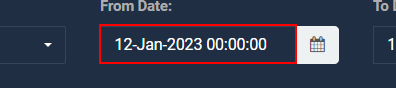
Workflow: Test

Step 1: type "01-Jan-2023 00:00:00" into the text box 'fromdate' (chrome.exe)

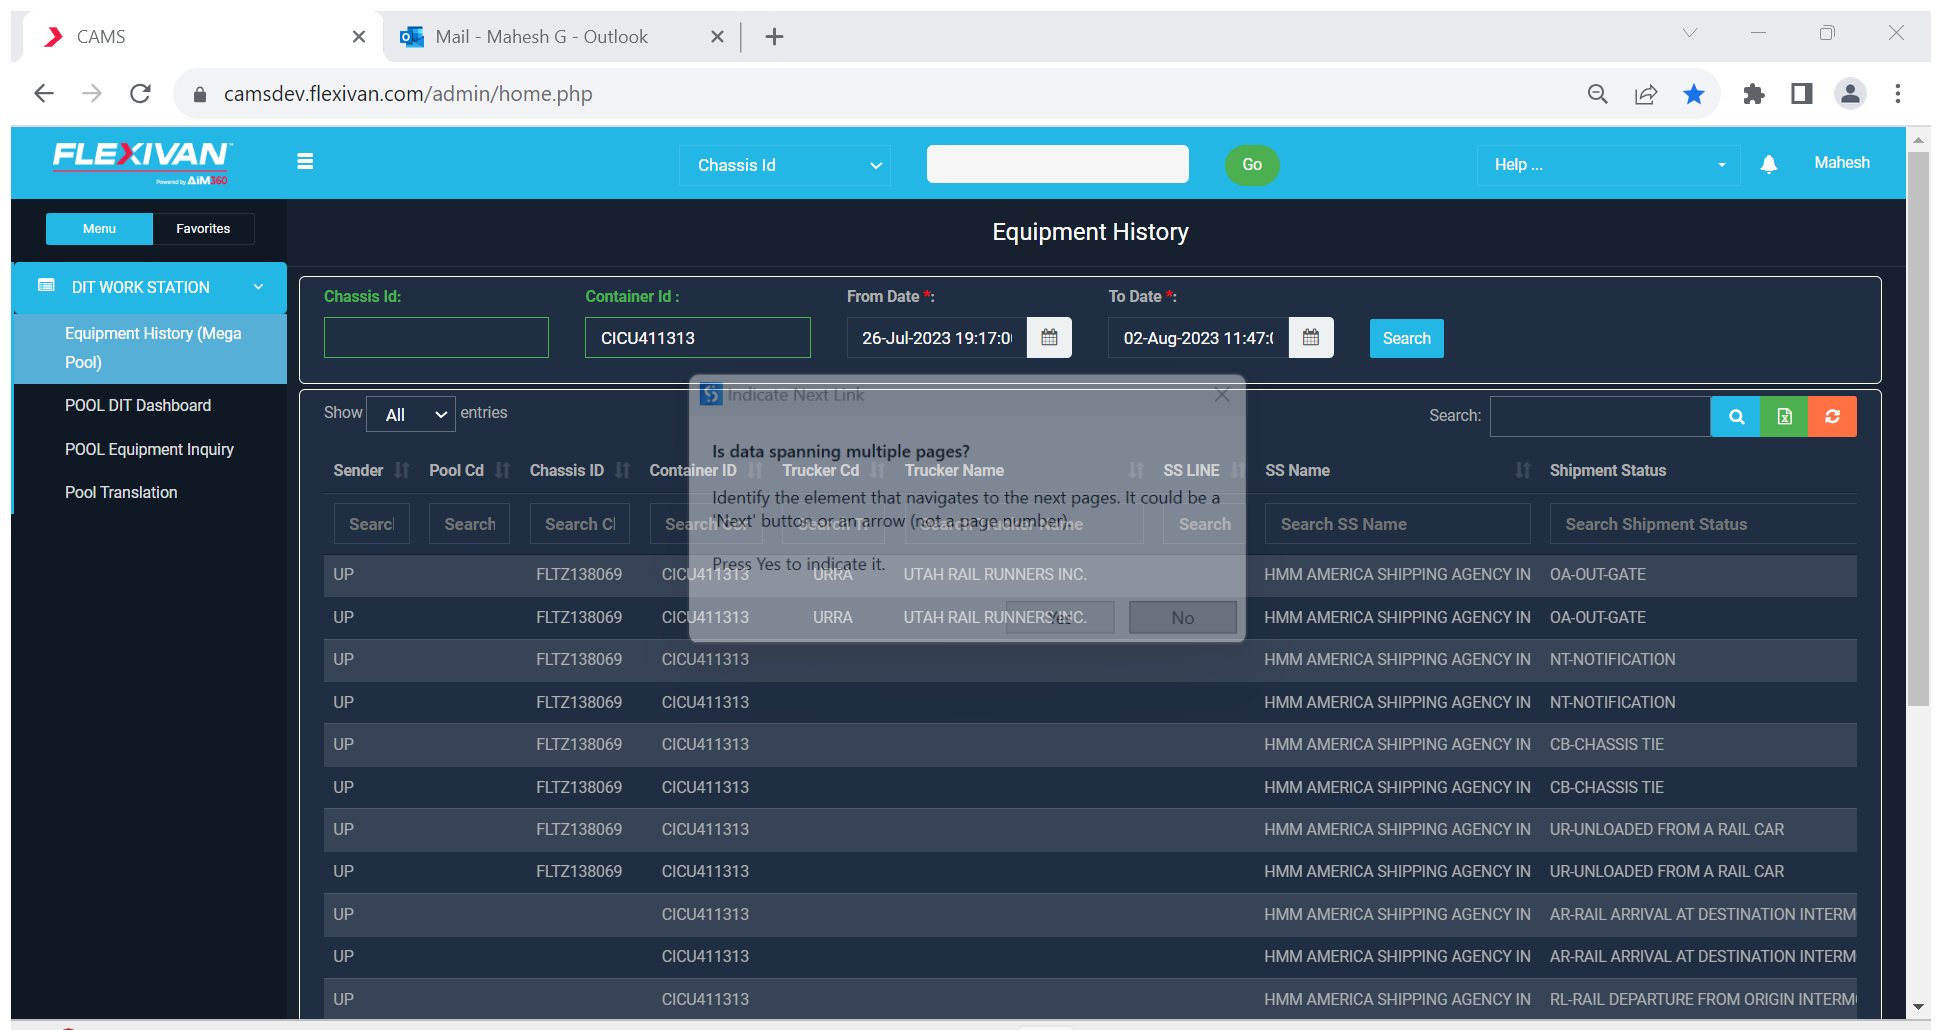
Step 2: Attach Browser 'CAMS Page' (chrome.exe)

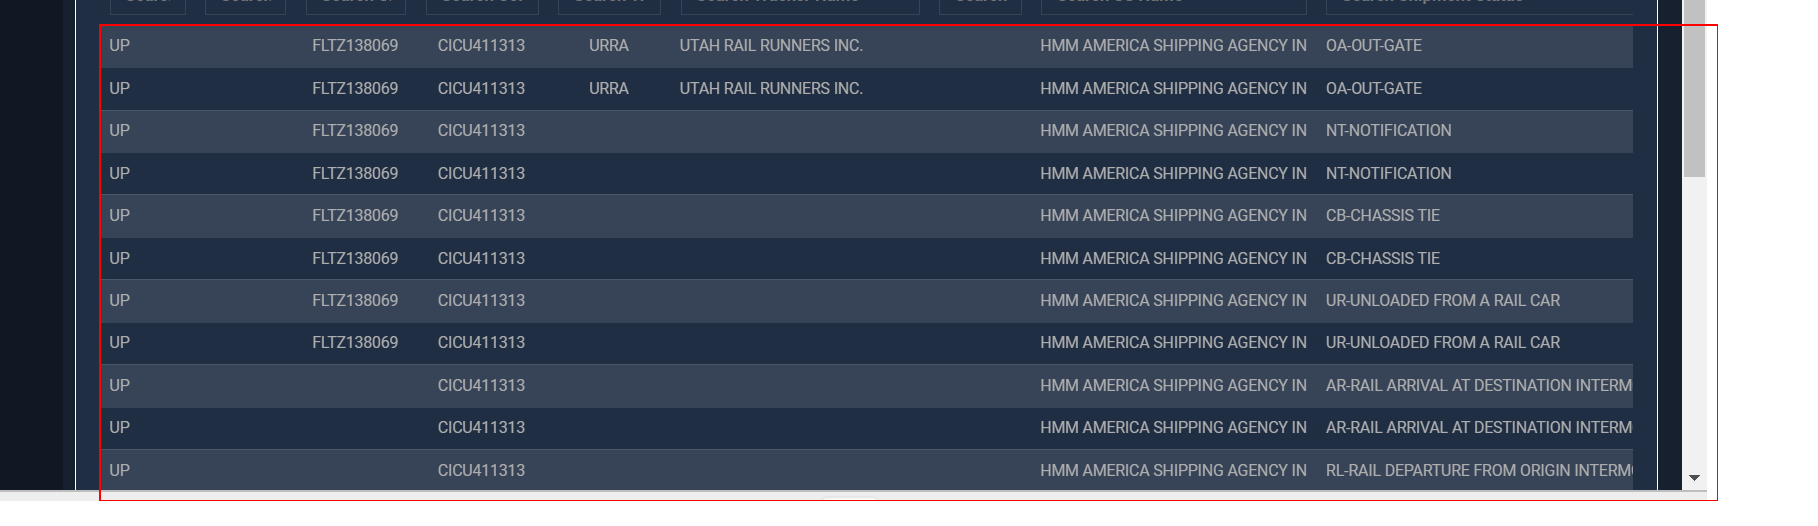
Step 3: get-text from the table 'tbleqhistory'